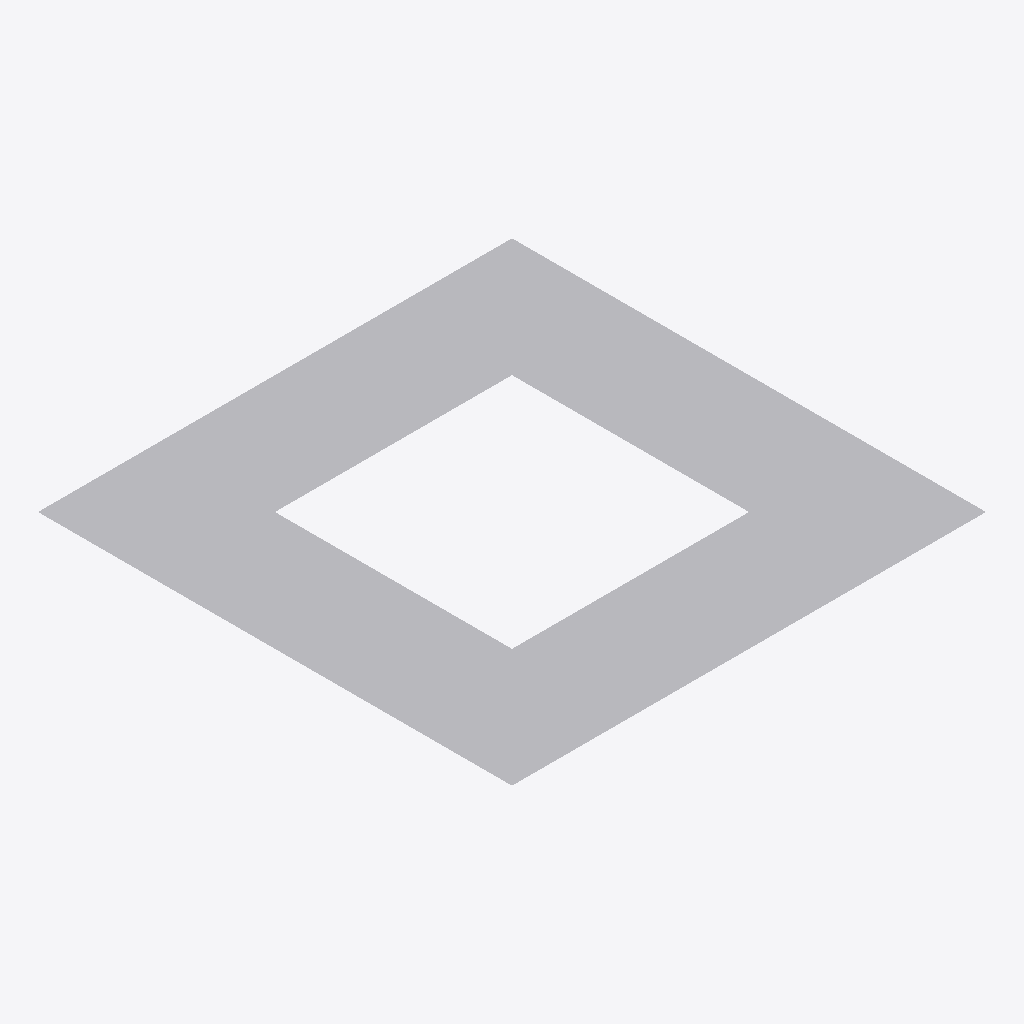
Isometric view of an IFC building model (IFC-SPF (STEP), schema IFC4, length unit metre), seen from the south-west, elements coloured by IFC class: 1 other element (light grey).
Extent 2.0 m × 2.0 m × 0.0 m (x, y, z). Elements (1): 1 IfcBuildingElementProxy.

HEADER;
FILE_DESCRIPTION(('ViewDefinition [CoordinationView]'),'2;1');
FILE_NAME('','2024-08-15T11:10:37',(''),(''),'IfcOpenShell-v0.7.0-f7c03db75','IfcOpenShell-v0.7.0-f7c03db75','');
FILE_SCHEMA(('IFC4'));
ENDSEC;
DATA;
#20=IFCPROJECT('0hQKjee8fAbf9BXh9QAnIq',#5,'',$,$,$,$,(#11),#19);
#41=IFCBUILDINGELEMENTPROXY('1dLhXm6Gb1lAgftKjQVJFV',$,$,$,$,#40,#37,$,$);
ENDSEC;
